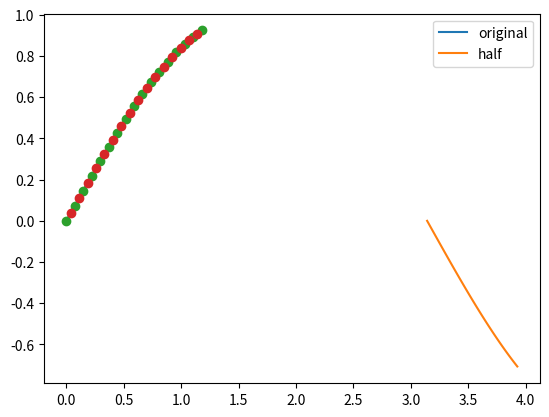

The matplotlib source for this figure: (Note: this script raises an exception after producing the figure.)
import numpy as np
import matplotlib.pyplot as plt
%matplotlib inline

def sin_integral(a,b):
    return np.cos(a)-np.cos(b)

start = [0.0, np.pi]
end = [3.0*np.pi/8.0, 5.0*np.pi/4.0]

a = start[0]
b = end[0]
domain = np.linspace(a,b, 100)
plt.plot(domain, np.sin(domain))
#plt.show()

print('Integral in first domain: {}'.format(sin_integral(a,b)))

a = start[1]
b = end[1]
domain = np.linspace(a,b, 100)
plt.plot(domain, np.sin(domain))

print('Integral in second domain: {}'.format(sin_integral(a,b)))

#First integration domain
a = start[0]
b = end[0]
#For fix the number of discretization intervals
n=4
domain_x = np.linspace(a, b, 2**n+1)

#The selected fucntion
f = np.sin

#Discretization of the selected function
f_x = []
x_ = []
for i in range(1, len(domain_x)):
    step_f = (f(domain_x[i]) + f(domain_x[i-1]))/2.0
    #print(i)
    f_x.append(step_f)
    x_.append((domain_x[i] + domain_x[i-1])/2.0)
f_x = np.array(f_x)
x_ = np.array(x_)


plt.plot(domain_x, f(domain_x), '-o')
plt.plot(x_, f_x, 'o')
plt.legend(['original', 'half'])

Riemann = (np.sum(f_x)*(b-a))/2**n
print("Riemann sum integral: {}".format(Riemann))
print('Exact Integral in first domain: {}'.format(sin_integral(a,b)))

normalization = np.max(np.abs(f_x))
print("Normalization constant: {}".format(normalization))
#normalization = 1.0
f_norm_x = f_x/normalization
Riemann = normalization * np.sum(f_norm_x)*(b-a)/2**n
#Now we need to be aware of the normalization constant when computing Rieman sum
print("Riemman sum integral: {}".format(Riemann))
print('Exact Integral in first domain: {}'.format(sin_integral(a,b)))

import sys
sys.path.append("../../")

from QQuantLib.DL.encoding_protocols import Encoding

encoding_object = Encoding(
    array_function=f_norm_x, 
    array_probability=None, 
    encoding=2
)
encoding_object.run()

operator_A = encoding_object.oracle
%qatdisplay operator_A --svg

# It must be $|\Psi_0\rangle = |0\rangle \otimes |0\rangle_n$
encoding_object.target

# all the qubits affected by the operator
encoding_object.index

# Operator U_f
operator_Uf = encoding_object.function_gate
%qatdisplay operator_Uf --depth --svg

from QQuantLib.AA.amplitude_amplification import grover

operator_G = grover(
    oracle = encoding_object.oracle,
    target = encoding_object.target,
    index = encoding_object.index
)

%qatdisplay operator_G --depth 2 --svg

# QPU for solving the AE problem
sys.path.append("../../")
from get_qpu import get_qpu
qpu = get_qpu("c")
from QQuantLib.AE.ae_class import AE

#AE base configuration dictionary (this is all the keys that the class AE can managed)
ae_dictionary = {
    #QPU
    'qpu': qpu,
    
    #Multi controlled decomposition
    'mcz_qlm': False, 
    
    #shots
    'shots': None,
    
    #MLAE
    'schedule': [
        [],
        []
    ],
    'delta' : None,
    'ns' : None,
    
    #CQPEAE
    'auxiliar_qbits_number': None,
    #IQPEAE
    'cbits_number': None,
    #IQAE & RQAQE
    'epsilon': None,
    #IQAE
    'alpha': None,
    #RQAE
    'gamma': None,
    'q': None
}

ae_dictionary.update({
    'ae_type': 'CQPEAE',
    'auxiliar_qbits_number' : 10,
    'shots': 1000
})

ae_object = AE(
    oracle=encoding_object.oracle,
    target=encoding_object.target,
    index=encoding_object.index,
    **ae_dictionary
)
# We need to execute run method for solving the AE problem
ae_object.run()
# Estimation of the a
cqpeae_pdf = ae_object.ae_pdf

print(cqpeae_pdf)

ae_dictionary.update({
    'ae_type': 'IQAE',
    'epsilon' : 0.001,
    'alpha': 0.05
})
ae_object = AE(
    oracle=encoding_object.oracle,
    target=encoding_object.target,
    index=encoding_object.index,
    **ae_dictionary
)
# We need to execute run method for solving the AE problem
ae_object.run()
iqae_pdf = ae_object.ae_pdf

print(iqae_pdf)

schedule = [1, 2, 3, 4, 5]
shots = [100] * len(schedule)
ae_dictionary.update({
    'ae_type': 'MLAE',
    'schedule' : [schedule, shots],
    'delta': 1.0e-8,
    'ns': 100000
})
ae_object = AE(
    oracle=encoding_object.oracle,
    target=encoding_object.target,
    index=encoding_object.index,
    **ae_dictionary
)
# We need to execute run method for solving the AE problem
ae_object.run()
# The MLAE algorithm does not provide upper and lower bounds
mlae_pdf = ae_object.ae_pdf

print(mlae_pdf)

#We need to post-procces the return in order to get the correct estimator
S_cqpeae = (b-a)*normalization*(2**n*np.sqrt(cqpeae_pdf))/2**n
S_iqae = (b-a)*normalization*(2**n*np.sqrt(iqae_pdf))/2**n
S_mlae = (b-a)*normalization*(2**n*np.sqrt(mlae_pdf))/2**n

print('Integral in first domain: {}'.format(sin_integral(a,b)))
print("Estimated integral using CQPEAE: {}".format(S_cqpeae["ae"][0]))
print("Estimated integral using IQAE: {}".format(S_iqae["ae"][0]))
print("Estimated integral using MLAE: {}".format(S_mlae["ae"][0]))

print("Is it the integral between the bound limits of the estimator for CQPEAE algorithm: {}".format(
    (sin_integral(a,b) < S_cqpeae['ae_u'])[0] & (sin_integral(a,b) > S_cqpeae['ae_l'])[0]
))
print("Is it the integral between the bound limits of the estimator for IQAE algorithm: {}".format(
    (sin_integral(a,b) < S_iqae['ae_u'])[0] & (sin_integral(a,b) > S_iqae['ae_l'])[0]
))

ae_dictionary.update({
    'ae_type': 'RQAE',
    'epsilon' : 0.001,
    'alpha': None,
    'gamma': 0.05
})
ae_object = AE(
    oracle=encoding_object.oracle,
    target=encoding_object.target,
    index=encoding_object.index,
    **ae_dictionary
)
ae_object.run()
rqae_pdf = ae_object.ae_pdf
#We need to post-procces the return in order to get the correct estimator.
#In the RQAE case the amplitude instead of the probability is returned!!!
S_rqae = (b-a)*normalization*2**n*rqae_pdf/2**n

print(S_rqae)

print('Integral in first domain: {}'.format(sin_integral(a,b)))
print("Estimated integral using CQPEAE: {}".format(S_rqae["ae"][0]))
print("Is it the integral between the bound limits of the estimator: {}".format(
    (sin_integral(a,b) < S_rqae['ae_u'])[0] & (sin_integral(a,b) > S_rqae['ae_l'])[0]
))

from QQuantLib.finance.quantum_integration import q_solve_integral

#AE base configuration dictionary
ae_dictionary = {
    #QPU
    'qpu': qpu,
    #Multi controlled decomposition
    'mcz_qlm': False, 
    
    #shots
    'shots': None,
    
    #MLAE
    'schedule': [
        [],
        []
    ],
    'delta' : None,
    'ns' : None,
    
    #CQPEAE
    'auxiliar_qbits_number': None,
    #IQPEAE
    'cbits_number': None,
    #IQAE & RQAQE
    'epsilon': None,
    #IQAE
    'alpha': None,
    #RQAE
    'gamma': None,
    'q': None
}
#IQAE configuration
ae_dictionary.update({
    'ae_type': 'IQAE',
    'epsilon' : 0.001,
    'alpha': 0.05
})

encoding_dict = {
    "array_function" : f_norm_x,
    "array_probability" : None,
    "encoding" : 2    
}

ae_dictionary.update(encoding_dict)

solution, solver_object = q_solve_integral(**ae_dictionary)
#Integral of the input array is returned so only normalization has to be taken into account
S_iqae = normalization*solution*(b-a)/2**n

S_iqae

print("Is it the integral between the bound limits of the estimator: {}".format(
    (sin_integral(a,b) < S_iqae['ae_u'])[0] & (sin_integral(a,b) > S_iqae['ae_l'])[0]
))

#AE base configuration dictionary
ae_dictionary = {
    #QPU
    'qpu': qpu,
    #Multi controlled decomposition
    'mcz_qlm': False, 
    
    #shots
    'shots': None,
    
    #MLAE
    'schedule': [
        [],
        []
    ],
    'delta' : None,
    'ns' : None,
    
    #CQPEAE
    'auxiliar_qbits_number': None,
    #IQPEAE
    'cbits_number': None,
    #IQAE & RQAQE
    'epsilon': None,
    #IQAE
    'alpha': None,
    #RQAE
    'gamma': None,
    'q': None
}
#IQAE configuration
ae_dictionary.update({
    'ae_type': 'RQAE',
    'epsilon' : 0.001,
    'gamma': 0.05,
    'q' : 1.2
})

encoding_dict = {
    "array_function" : f_norm_x,
    "array_probability" : None,
    "encoding" : 2    
}

ae_dictionary.update(encoding_dict)

solution, solver_object = q_solve_integral(**ae_dictionary)
#Integral of the input array is returned so only normalization has to be taken into account
S_rqae = normalization*solution*(b-a)/2**n

S_rqae

print("Is it the integral between the bound limits of the estimator: {}".format(
    (sin_integral(a,b) < S_rqae['ae_u'])[0] & (sin_integral(a,b) > S_rqae['ae_l'])[0]
))

#AE base configuration dictionary
ae_dictionary = {
    #QPU
    'qpu': qpu,
    #Multi controlled decomposition
    'mcz_qlm': False, 
    
    #shots
    'shots': None,
    
    #MLAE
    'schedule': [
        [],
        []
    ],
    'delta' : None,
    'ns' : None,
    
    #CQPEAE
    'auxiliar_qbits_number': None,
    #IQPEAE
    'cbits_number': None,
    #IQAE & RQAQE
    'epsilon': None,
    #IQAE
    'alpha': None,
    #RQAE
    'gamma': None,
    'q': None
}
#IQAE configuration
ae_dictionary.update({
    'ae_type': 'IQAE',
    'epsilon' : 0.001,
    'alpha': 0.05
})

from ae_sine_integral import sine_integral

#first interval integral benchmarking
pdf = sine_integral(4, 0, ae_dictionary)

pdf.columns

pdf[['integral_ae', 'integral_ae_l', 'integral_ae_u', 'exact_integral', 'IntegralAbsoluteError']]

#second integral is negative so the any method except RQAE will fail
pdf = sine_integral(4, 1, ae_dictionary)

pdf[['integral_ae', 'integral_ae_l', 'integral_ae_u', 'exact_integral', 'IntegralAbsoluteError']]

# Only RQAE can deal with negative integrals
#RQAE configuration
ae_dictionary.update({
    'ae_type': 'RQAE',
    'epsilon' : 0.001,
    'gamma': 0.05,
    'q' : 2.0,
    'alpha': None
})
#second integral is negative
pdf = sine_integral(4, 1, ae_dictionary)

pdf[['integral_ae', 'integral_ae_l', 'integral_ae_u', 'exact_integral', 'IntegralAbsoluteError']]

